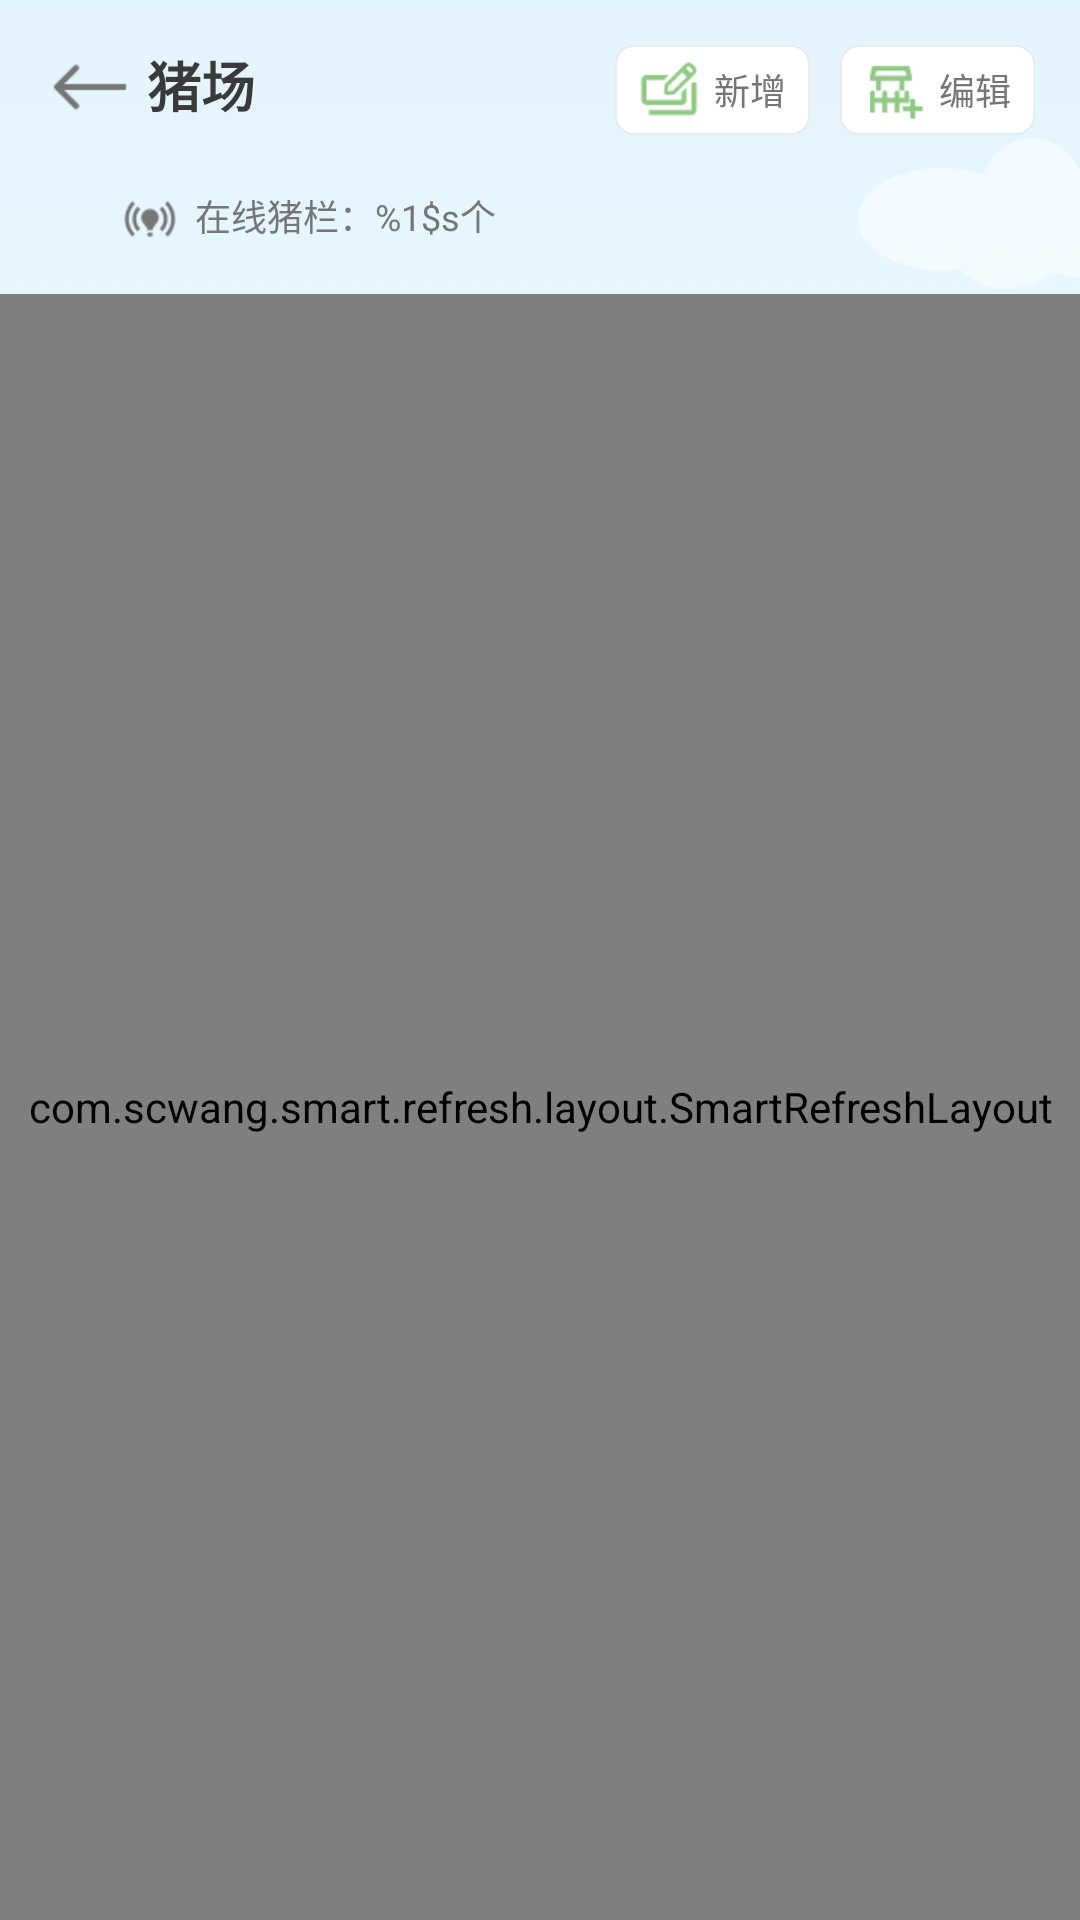

The Android layout XML behind this screen, and the referenced resources:
<!-- AndroidManifest.xml: application theme Theme.MyAppTheme -->
<!-- res/layout/fragment_mgt_pigsty.xml -->
<?xml version="1.0" encoding="utf-8"?>
<androidx.constraintlayout.motion.widget.MotionLayout android:id="@+id/motion_layout"
    xmlns:android="http://schemas.android.com/apk/res/android"
    xmlns:app="http://schemas.android.com/apk/res-auto"
    android:layout_width="match_parent"
    android:layout_height="match_parent"
    android:background="@drawable/img_main_bg2"
    app:layoutDescription="@xml/fragment_mgt_pigsty_scene">

    <androidx.appcompat.widget.AppCompatTextView
        android:id="@+id/edit_back"
        style="@style/text_title"
        android:layout_width="wrap_content"
        android:layout_height="wrap_content"
        app:layout_constraintLeft_toLeftOf="parent"
        app:layout_constraintTop_toTopOf="parent"
        android:layout_marginLeft="16dp"
        android:layout_marginTop="15dp"
        android:drawableLeft="@drawable/img_back"
        android:drawablePadding="5dp"
        android:text="编辑"/>

    <androidx.appcompat.widget.AppCompatTextView
        android:id="@+id/back"
        style="@style/text_title"
        android:layout_width="wrap_content"
        android:layout_height="wrap_content"
        app:layout_constraintLeft_toLeftOf="parent"
        app:layout_constraintTop_toTopOf="parent"
        android:layout_marginLeft="16dp"
        android:layout_marginTop="15dp"
        android:drawableLeft="@drawable/img_back"
        android:drawablePadding="5dp"
        android:text="猪场"/>

    <androidx.appcompat.widget.AppCompatTextView
        android:id="@+id/pig_farm_name"
        style="@style/text_content"
        android:layout_width="0dp"
        android:layout_height="wrap_content"
        app:layout_constraintLeft_toRightOf="@id/back"
        app:layout_constraintTop_toTopOf="@id/back"
        app:layout_constraintRight_toLeftOf="@id/pigsty_edit_layout"
        app:layout_constraintBottom_toBottomOf="@id/back"
        android:layout_marginLeft="2dp"
        android:layout_marginRight="5dp"/>

    <LinearLayout
        android:id="@+id/pigsty_edit_layout"
        android:layout_width="wrap_content"
        android:layout_height="wrap_content"
        app:layout_constraintTop_toTopOf="parent"
        app:layout_constraintRight_toRightOf="parent"
        android:layout_marginTop="15dp"
        android:layout_marginRight="15dp"
        android:orientation="horizontal">
        <androidx.appcompat.widget.AppCompatTextView
            android:id="@+id/pigsty_add"
            style="@style/text_content"
            android:layout_width="wrap_content"
            android:layout_height="wrap_content"
            android:drawableLeft="@drawable/img_pig_farm_item_edit"
            android:drawablePadding="5dp"
            android:paddingLeft="8dp"
            android:paddingTop="5dp"
            android:paddingRight="8dp"
            android:paddingBottom="5dp"
            android:gravity="center"
            android:text="新增"
            android:background="@drawable/shape_outline_round_corner_6"/>

        <androidx.appcompat.widget.AppCompatTextView
            android:id="@+id/pigsty_edit"
            style="@style/text_content"
            android:layout_width="wrap_content"
            android:layout_height="wrap_content"
            android:layout_marginLeft="10dp"
            android:drawableLeft="@drawable/img_add"
            android:drawablePadding="5dp"
            android:paddingLeft="8dp"
            android:paddingTop="5dp"
            android:paddingRight="8dp"
            android:paddingBottom="5dp"
            android:gravity="center"
            android:text="编辑"
            android:background="@drawable/shape_outline_round_corner_6"/>
    </LinearLayout>

    <androidx.appcompat.widget.AppCompatTextView
        android:id="@+id/pigsty_count"
        style="@style/text_content"
        android:layout_width="wrap_content"
        android:layout_height="wrap_content"
        app:layout_constraintLeft_toLeftOf="parent"
        app:layout_constraintTop_toBottomOf="@id/edit_back"
        android:layout_marginLeft="40dp"
        android:layout_marginTop="20dp"
        android:drawableLeft="@drawable/img_online"
        android:drawablePadding="5dp"
        android:text="@string/mgt_pigsty_online_count"/>

    <com.scwang.smart.refresh.layout.SmartRefreshLayout
        android:id="@+id/refresh_layout"
        android:layout_width="0dp"
        android:layout_height="0dp"
        app:layout_constraintLeft_toLeftOf="parent"
        app:layout_constraintTop_toBottomOf="@id/pigsty_count"
        app:layout_constraintRight_toRightOf="parent"
        app:layout_constraintBottom_toTopOf="@id/select_layout"
        android:layout_marginTop="15dp">
        <androidx.constraintlayout.widget.ConstraintLayout
            android:layout_width="match_parent"
            android:layout_height="match_parent">
            <androidx.appcompat.widget.AppCompatTextView
                android:visibility="gone"
                android:id="@+id/prompt"
                style="@style/text_content"
                android:layout_width="0dp"
                android:layout_height="wrap_content"
                app:layout_constraintLeft_toLeftOf="parent"
                app:layout_constraintTop_toTopOf="parent"
                app:layout_constraintRight_toRightOf="parent"
                android:layout_marginLeft="30dp"
                android:layout_marginRight="30dp"
                android:layout_marginTop="40dp"
                android:drawableTop="@drawable/img_empty"
                android:drawablePadding="25dp"
                android:gravity="center"
                android:textColor="@color/grey_ca"
                android:text="@string/mgt_pigfarm_empty"/>
            <androidx.recyclerview.widget.RecyclerView
                android:visibility="gone"
                android:id="@+id/pigsty_recycler"
                android:layout_width="0dp"
                android:layout_height="0dp"
                app:layout_constraintLeft_toLeftOf="parent"
                app:layout_constraintTop_toTopOf="parent"
                app:layout_constraintRight_toRightOf="parent"
                app:layout_constraintBottom_toBottomOf="parent"
                android:layout_marginLeft="16dp"
                android:layout_marginRight="16dp"
                android:overScrollMode="never"/>
        </androidx.constraintlayout.widget.ConstraintLayout>
    </com.scwang.smart.refresh.layout.SmartRefreshLayout>

    <View
        android:visibility="gone"
        android:id="@+id/select_shade"
        android:layout_width="0dp"
        android:layout_height="40dp"
        app:layout_constraintLeft_toLeftOf="@id/select_layout"
        app:layout_constraintRight_toRightOf="@id/select_layout"
        app:layout_constraintBottom_toBottomOf="@id/select_layout"
        android:layout_marginBottom="26dp"
        android:background="@drawable/shape_menus_gradient"/>

    <androidx.constraintlayout.widget.ConstraintLayout
        android:visibility="gone"
        android:id="@+id/select_layout"
        android:layout_width="0dp"
        android:layout_height="56dp"
        app:layout_constraintLeft_toLeftOf="parent"
        app:layout_constraintRight_toRightOf="parent"
        app:layout_constraintBottom_toBottomOf="parent"
        android:backgroundTint="@android:color/white"
        android:background="@drawable/shape_pig_farm_bg">

        <com.wuzi.pig.utils.ui.view.AppCompatCheckBoxWrap
            android:id="@+id/checkbox_all"
            style="@style/text_content"
            android:layout_width="wrap_content"
            android:layout_height="0dp"
            app:layout_constraintLeft_toLeftOf="parent"
            app:layout_constraintTop_toTopOf="parent"
            app:layout_constraintBottom_toBottomOf="parent"
            android:layout_marginLeft="16dp"
            android:button="@drawable/selector_radio"
            android:background="@null"
            android:text="全选"/>

        <androidx.appcompat.widget.AppCompatTextView
            android:id="@+id/checked_msg"
            style="@style/text_content"
            android:layout_width="wrap_content"
            android:layout_height="wrap_content"
            app:layout_constraintLeft_toRightOf="@id/checkbox_all"
            app:layout_constraintTop_toTopOf="parent"
            app:layout_constraintBottom_toBottomOf="parent"
            android:layout_marginLeft="10dp"
            android:text="@string/mgt_select_message"/>

        <androidx.appcompat.widget.AppCompatTextView
            android:id="@+id/delete_all"
            style="@style/text_content"
            android:layout_width="wrap_content"
            android:layout_height="wrap_content"
            app:layout_constraintTop_toTopOf="parent"
            app:layout_constraintRight_toRightOf="parent"
            app:layout_constraintBottom_toBottomOf="parent"
            android:layout_marginRight="16dp"
            android:gravity="center_vertical"
            android:drawableLeft="@drawable/img_pig_farm_delete"
            android:drawablePadding="5dp"
            android:paddingLeft="8dp"
            android:paddingTop="5dp"
            android:paddingRight="8dp"
            android:paddingBottom="5dp"
            android:text="删除"
            android:background="@drawable/shape_outline_round_corner_6"/>

    </androidx.constraintlayout.widget.ConstraintLayout>

</androidx.constraintlayout.motion.widget.MotionLayout>
<!-- resources referenced by this layout -->
<resources>
  <color name="grey_ca">#CACACA</color>
  <!-- drawable img_add: png bitmap (drawable-xhdpi, 974 bytes) -->
  <!-- drawable img_back: png bitmap (drawable-xhdpi, 461 bytes) -->
  <!-- drawable img_empty: png bitmap (drawable-xhdpi, 2646 bytes) -->
  <!-- drawable img_main_bg2: png bitmap (drawable-xhdpi, 21438 bytes) -->
  <!-- drawable img_online: png bitmap (drawable-xhdpi, 1255 bytes) -->
  <!-- drawable img_pig_farm_delete: png bitmap (drawable-xhdpi, 378 bytes) -->
  <!-- drawable img_pig_farm_item_edit: png bitmap (drawable-xhdpi, 900 bytes) -->
  <!-- drawable selector_radio (drawable) -->
  <?xml version="1.0" encoding="utf-8"?>
  <selector xmlns:android="http://schemas.android.com/apk/res/android">
      <item android:drawable="@drawable/img_checked" android:state_checked="true" />
      <item android:drawable="@drawable/img_unchecked" />
  </selector>
  <!-- drawable shape_menus_gradient (drawable) -->
  <?xml version="1.0" encoding="utf-8"?>
  <shape xmlns:android="http://schemas.android.com/apk/res/android"
      android:shape="rectangle">
      <gradient android:startColor="#337D7D7D"
          android:endColor="#007D7D7D"
          android:angle="90"/>
  </shape>
  <!-- drawable shape_outline_round_corner_6 (drawable) -->
  <?xml version="1.0" encoding="utf-8"?>
  <shape xmlns:android="http://schemas.android.com/apk/res/android"
      android:shape="rectangle">
      <corners android:radius="6dp"/>
      <solid android:color="@android:color/white"/>
      <stroke android:width="0.5dp" android:color="#EBEAEC"/>
  </shape>
  <!-- drawable shape_pig_farm_bg (drawable) -->
  <?xml version="1.0" encoding="utf-8"?>
  <shape xmlns:android="http://schemas.android.com/apk/res/android"
      android:shape="rectangle">
      <corners android:topLeftRadius="12dp" android:topRightRadius="12dp"/>
      <solid android:color="#F2F6F2E9"/>
  </shape>
  <string name="mgt_pigfarm_empty">目前没有猪场数据，下拉刷新试试</string>
  <string name="mgt_pigsty_online_count">在线猪栏：%1$s个</string>
  <string name="mgt_select_message">选中%1$s个 / 共%2$s个</string>
  <style name="text_content">
          <item name="android:textSize">12sp</item>
          <item name="android:textColor">@color/grey_76</item>
      </style>
  <style name="text_title">
          <item name="android:textSize">18sp</item>
          <item name="android:textStyle">bold</item>
          <item name="android:textColor">@color/grey_3a</item>
      </style>
  <style name="Theme.MyAppTheme" parent="Theme.AppCompat.Light.NoActionBar">
          
          
          <item name="android:windowNoTitle">true</item>
          
          <item name="android:windowBackground">@color/colorWindowBg</item>
          
          <item name="colorPrimaryDark">@android:color/transparent</item>
          
      </style>
  <!-- drawable img_checked: png bitmap (drawable-xhdpi, 1442 bytes) -->
  <!-- drawable img_unchecked: png bitmap (drawable-xhdpi, 1174 bytes) -->
  <color name="grey_76">#767676</color>
  <color name="grey_3a">#3A3A3A</color>
  <color name="colorWindowBg">#F7F8FA</color>
</resources>
